Labelled photos from "DatasetBalanced", an image-classification folder in DikshaP-2506/CropSecureLeafDiseaseDataset. The possible labels are: anthracnose, initial stage, leaf blight, leaf spot, pest damage.

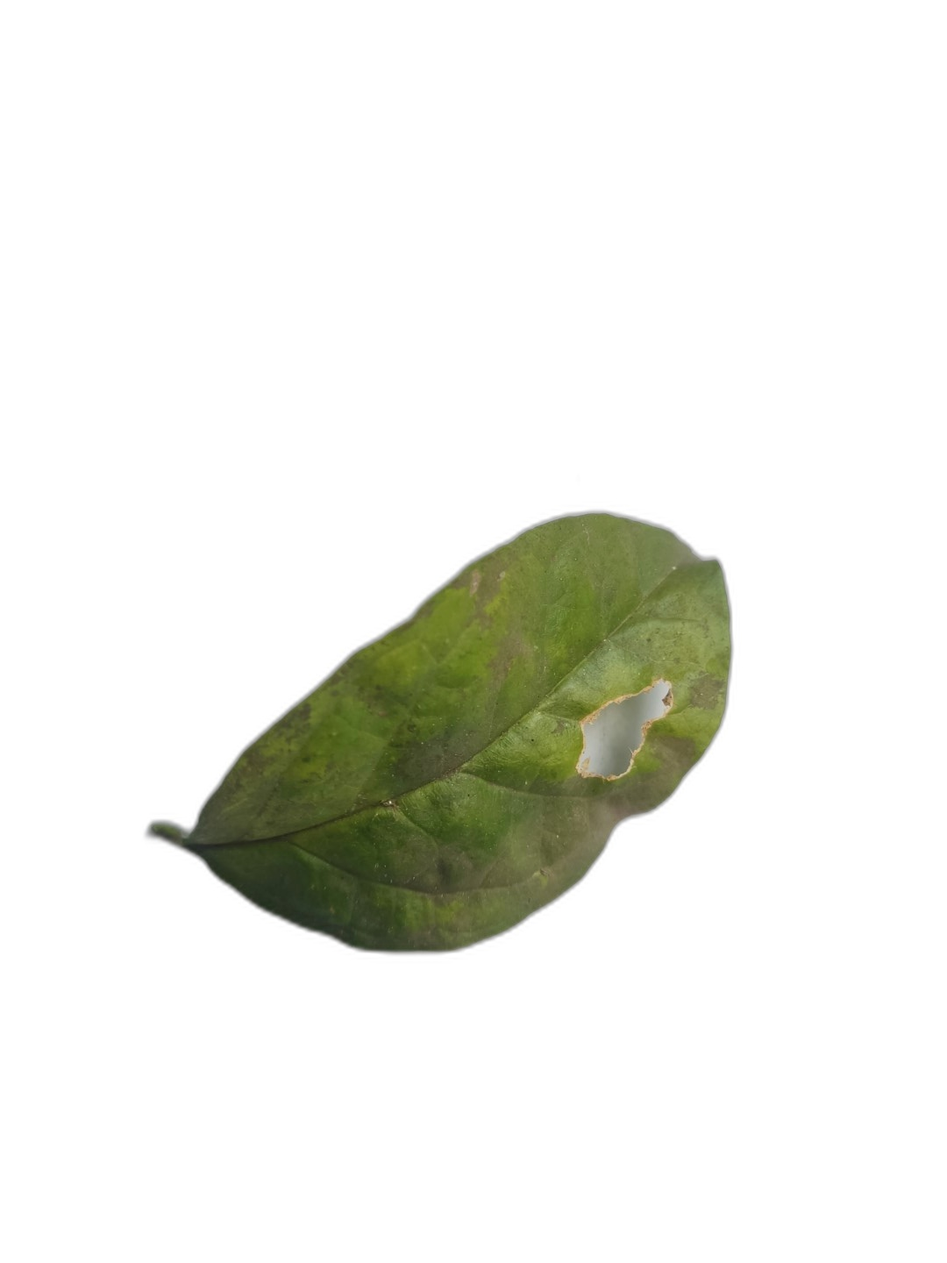
Label: leaf spot

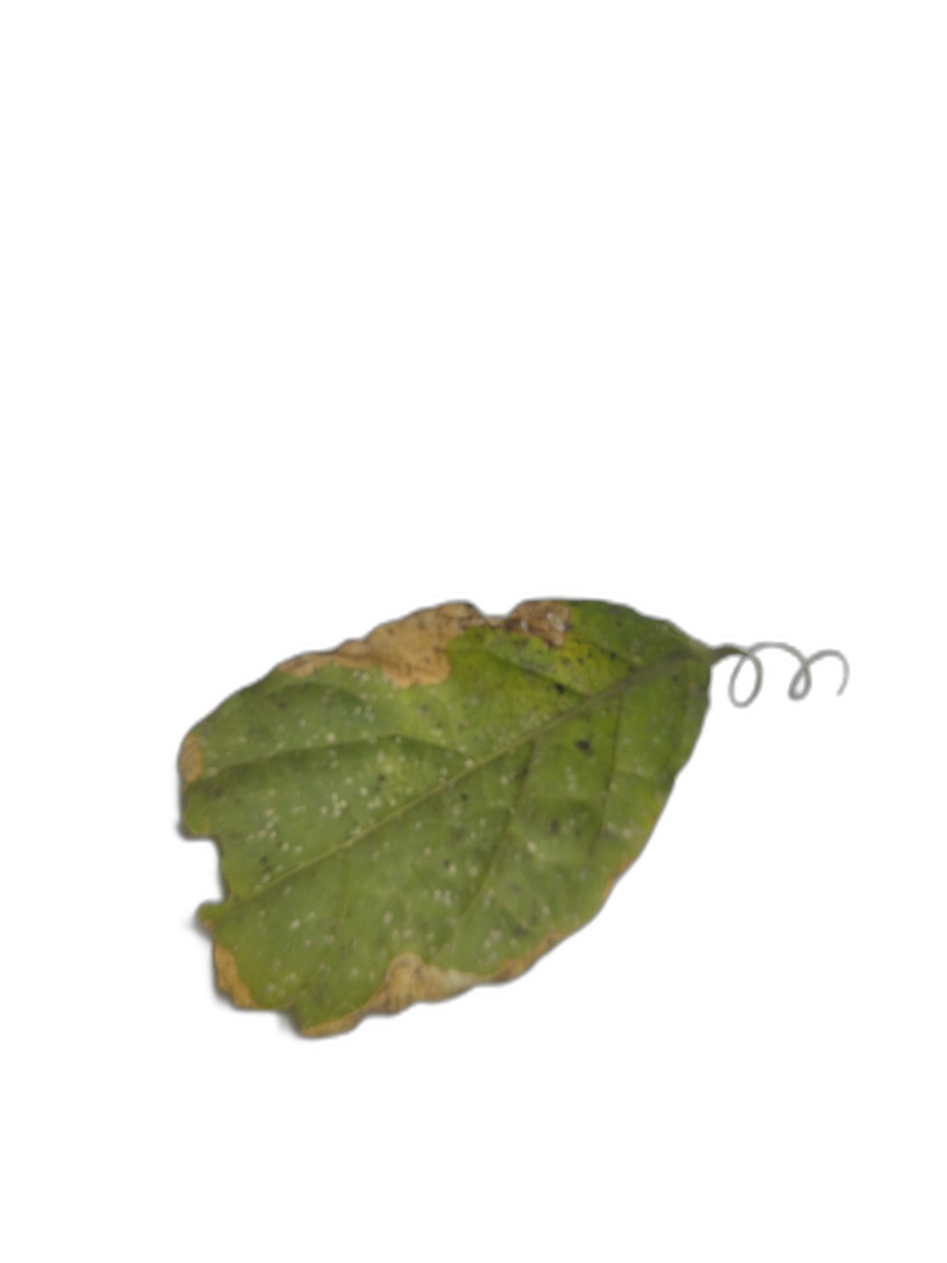
Label: leaf blight

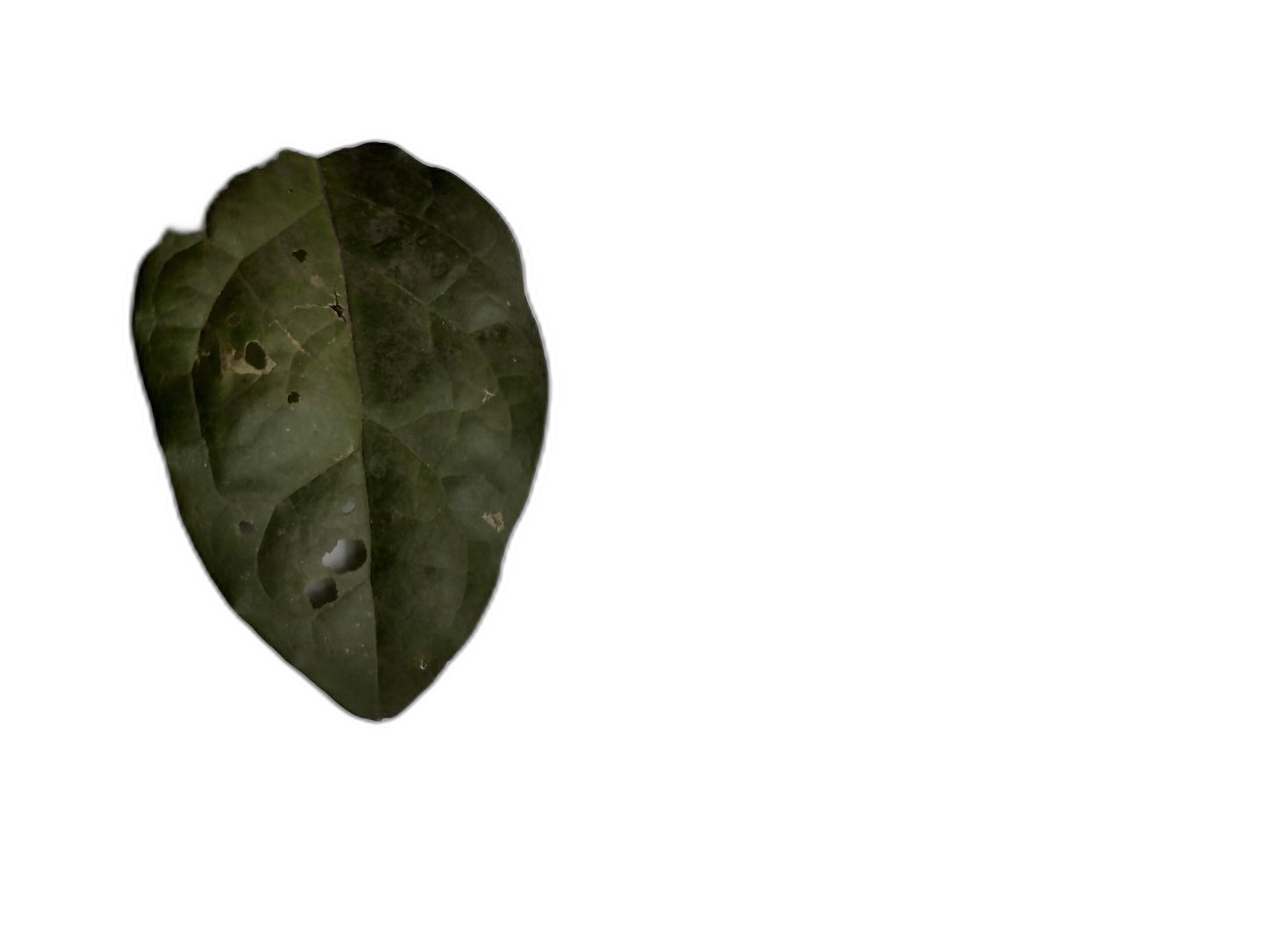
Label: anthracnose

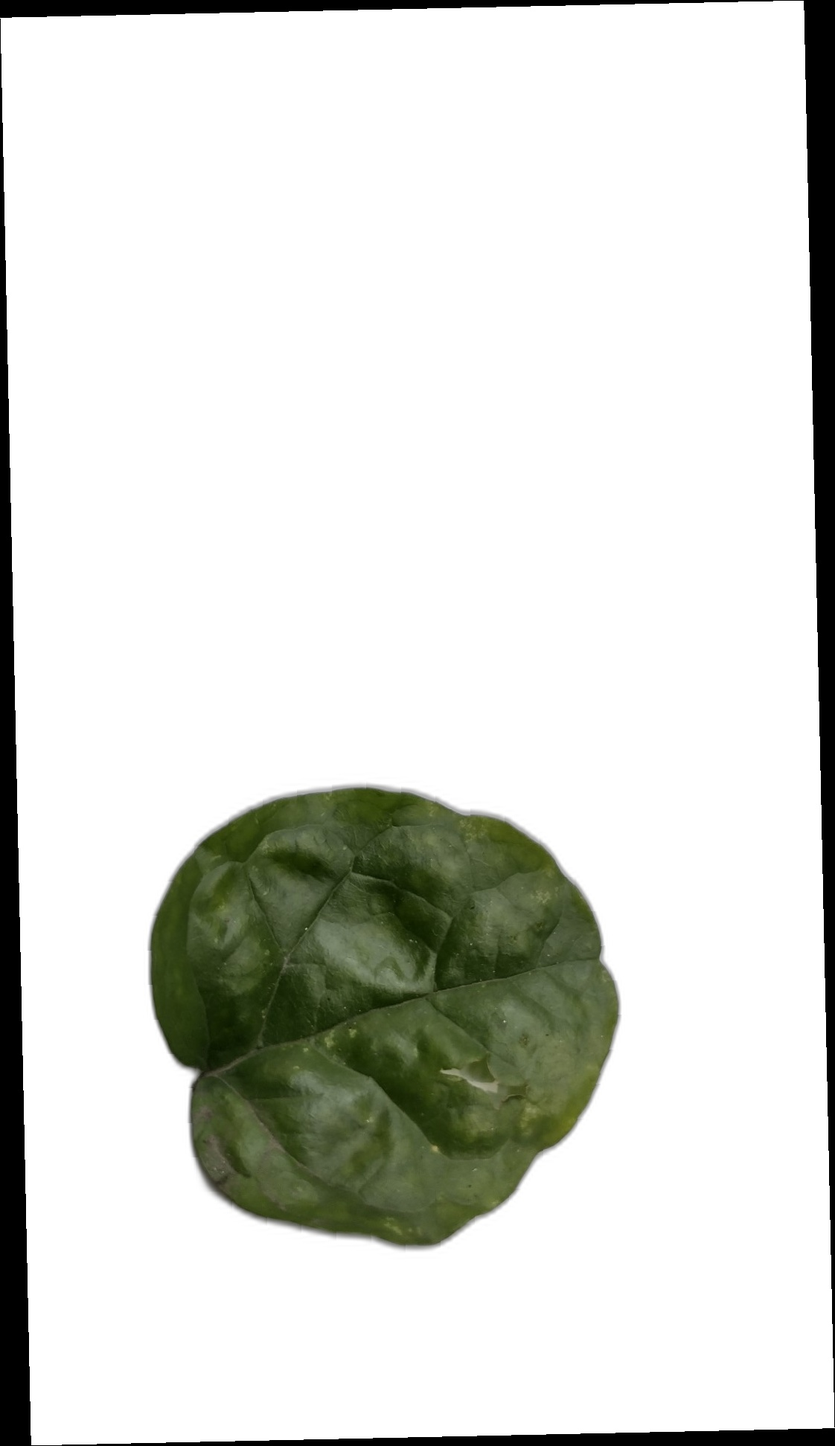
Label: pest damage

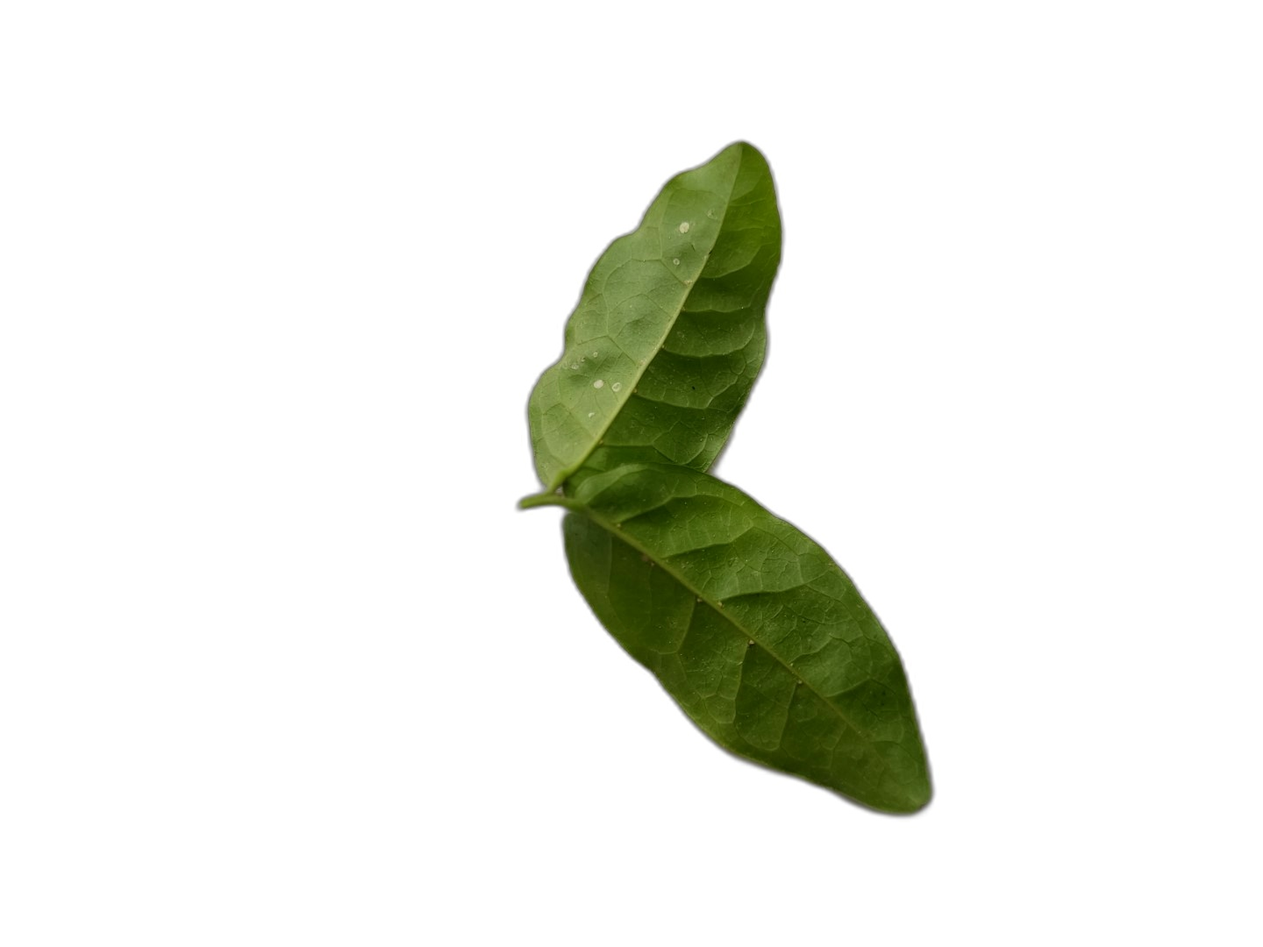
Label: initial stage

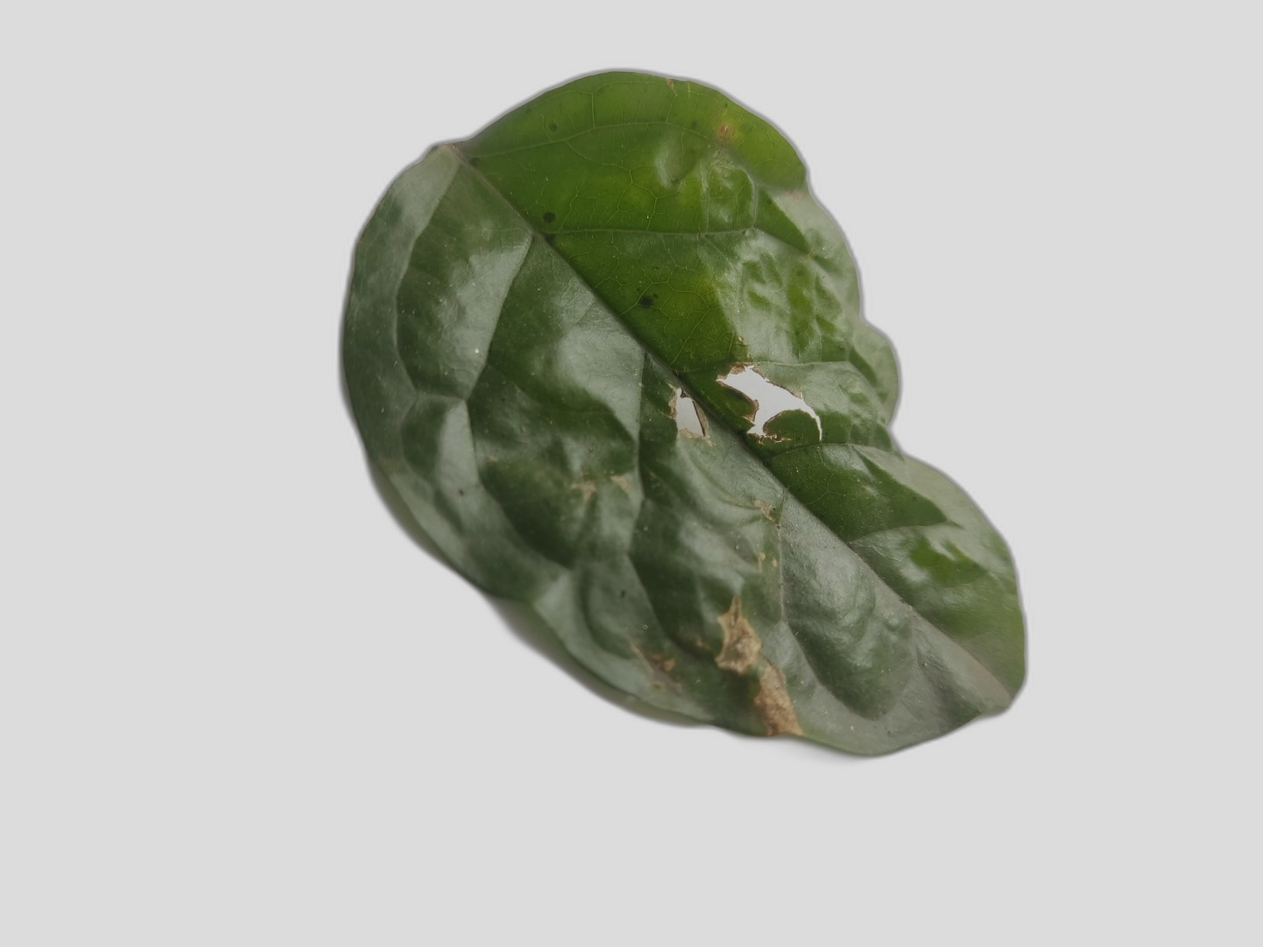
Label: leaf spot
